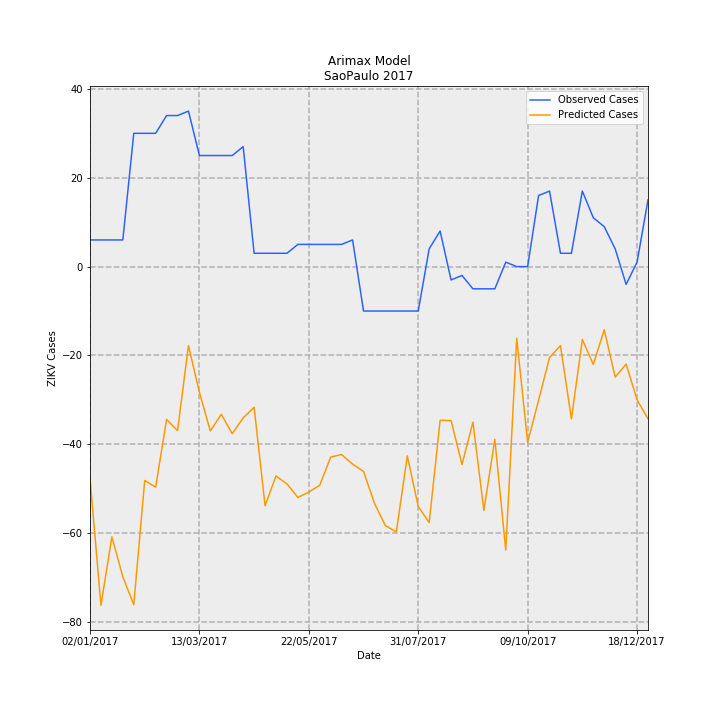

Data behind this chart, as committed beside it:
Date, predictions_incidence, observed_incidence, Predicted Cases, Observed Cases, error
02/01/2017, -0.1056, 0.01331, -47.63, 6.0, 53.63
09/01/2017, -0.1691, 0.01331, -76.23, 6.0, 82.23
16/01/2017, -0.1349, 0.01331, -60.82, 6.0, 66.82
23/01/2017, -0.1548, 0.01331, -69.82, 6.0, 75.82
30/01/2017, -0.1687, 0.06653, -76.09, 30.0, 106.1
06/02/2017, -0.1068, 0.06653, -48.14, 30.0, 78.14
13/02/2017, -0.1101, 0.06653, -49.66, 30.0, 79.66
20/02/2017, -0.07628, 0.0754, -34.4, 34.0, 68.4
27/02/2017, -0.08189, 0.0754, -36.93, 34.0, 70.93
06/03/2017, -0.0394, 0.07761, -17.77, 35, 52.77
13/03/2017, -0.06279, 0.05544, -28.32, 25.0, 53.32
20/03/2017, -0.08204, 0.05544, -37, 25.0, 62
27/03/2017, -0.07371, 0.05544, -33.24, 25.0, 58.24
03/04/2017, -0.08345, 0.05544, -37.63, 25.0, 62.63
10/04/2017, -0.07548, 0.05987, -34.04, 27.0, 61.04
17/04/2017, -0.07024, 0.006653, -31.67, 3.0, 34.67
24/04/2017, -0.1193, 0.006653, -53.82, 3.0, 56.82
01/05/2017, -0.1045, 0.006653, -47.13, 3.0, 50.13
08/05/2017, -0.1085, 0.006653, -48.91, 3.0, 51.91
15/05/2017, -0.1152, 0.01109, -51.96, 5.0, 56.96
22/05/2017, -0.1125, 0.01109, -50.75, 5.0, 55.75
29/05/2017, -0.1091, 0.01109, -49.2, 5.0, 54.2
05/06/2017, -0.09507, 0.01109, -42.87, 5.0, 47.87
12/06/2017, -0.09381, 0.01109, -42.31, 5.0, 47.31
19/06/2017, -0.09859, 0.01331, -44.46, 6.0, 50.46
26/06/2017, -0.1022, -0.02218, -46.11, -10.0, 36.11
03/07/2017, -0.1182, -0.02218, -53.3, -10.0, 43.3
10/07/2017, -0.1293, -0.02218, -58.29, -10.0, 48.29
17/07/2017, -0.1324, -0.02218, -59.72, -10.0, 49.72
24/07/2017, -0.09449, -0.02218, -42.61, -10.0, 32.61
31/07/2017, -0.1197, -0.02218, -53.98, -10.0, 43.98
07/08/2017, -0.1278, 0.00887, -57.62, 4.0, 61.62
14/08/2017, -0.07672, 0.01774, -34.6, 8.0, 42.6
21/08/2017, -0.07686, -0.006653, -34.66, -3.0, 31.66
28/08/2017, -0.09877, -0.004435, -44.54, -2.0, 42.54
04/09/2017, -0.07763, -0.01109, -35.01, -5.0, 30.01
11/09/2017, -0.1217, -0.01109, -54.88, -5.0, 49.88
18/09/2017, -0.08618, -0.01109, -38.86, -5.0, 33.86
25/09/2017, -0.1415, 0.002218, -63.82, 1.0, 64.82
02/10/2017, -0.03573, 0.0, -16.11, 0.0, 16.11
09/10/2017, -0.08773, 0.0, -39.56, 0.0, 39.56
16/10/2017, -0.06675, 0.03548, -30.1, 16.0, 46.1
23/10/2017, -0.04541, 0.0377, -20.48, 17.0, 37.48
30/10/2017, -0.03943, 0.006653, -17.78, 3.0, 20.78
06/11/2017, -0.07604, 0.006653, -34.29, 3.0, 37.29
13/11/2017, -0.03639, 0.0377, -16.41, 17.0, 33.41
20/11/2017, -0.04883, 0.02439, -22.02, 11.0, 33.02
27/11/2017, -0.03154, 0.01996, -14.22, 9.0, 23.22
04/12/2017, -0.05515, 0.00887, -24.87, 4.0, 28.87
11/12/2017, -0.04866, -0.00887, -21.94, -4.0, 17.94
18/12/2017, -0.06646, 0.002218, -29.97, 1.0, 30.97
25/12/2017, -0.07598, 0.03326, -34.26, 15.0, 49.26
